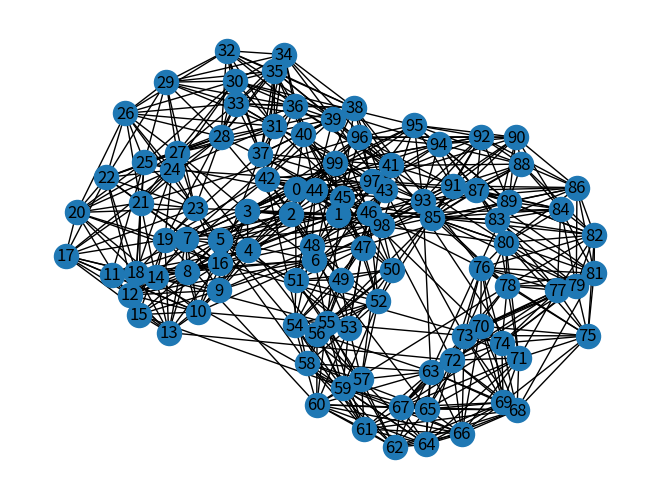

The matplotlib source for this figure:
#coding:utf-8

import networkx as nx
import numpy as np
from numpy.random import *
import matplotlib.pyplot as plt
from scipy import special

''' standard distribution
R = randn(10000) 
plt.hist(R, bins=100)
plt.show()  

'''

''' zipf test

for n in range(10):
    print zipf(2.10)

a = 2
s = np.random.zipf(a, 1000)
count, bins, ignored = plt.hist(s[s<50], 50, normed=True)
x = np.arange(1., 50.)
y = x**(-a) / special.zetac(a)
plt.plot(x, y/max(y), linewidth=2, color='r')
plt.show()
'''
def make_small_graph(n,k,p,seed=None):
    nx.generators.random_graphs.watts_strogatz_graph(n,k,p)

    
def main():
    G = nx.complete_graph(5)
    #完全グラフ
    G2 = nx.barbell_graph(10,10)
    G3 = nx.watts_strogatz_graph(100,15,0.1)    

    pos = nx.spring_layout(G3)
    nx.draw(G3,pos,with_labels=True)
    plt.show()
 

if __name__ == "__main__":
    main()
